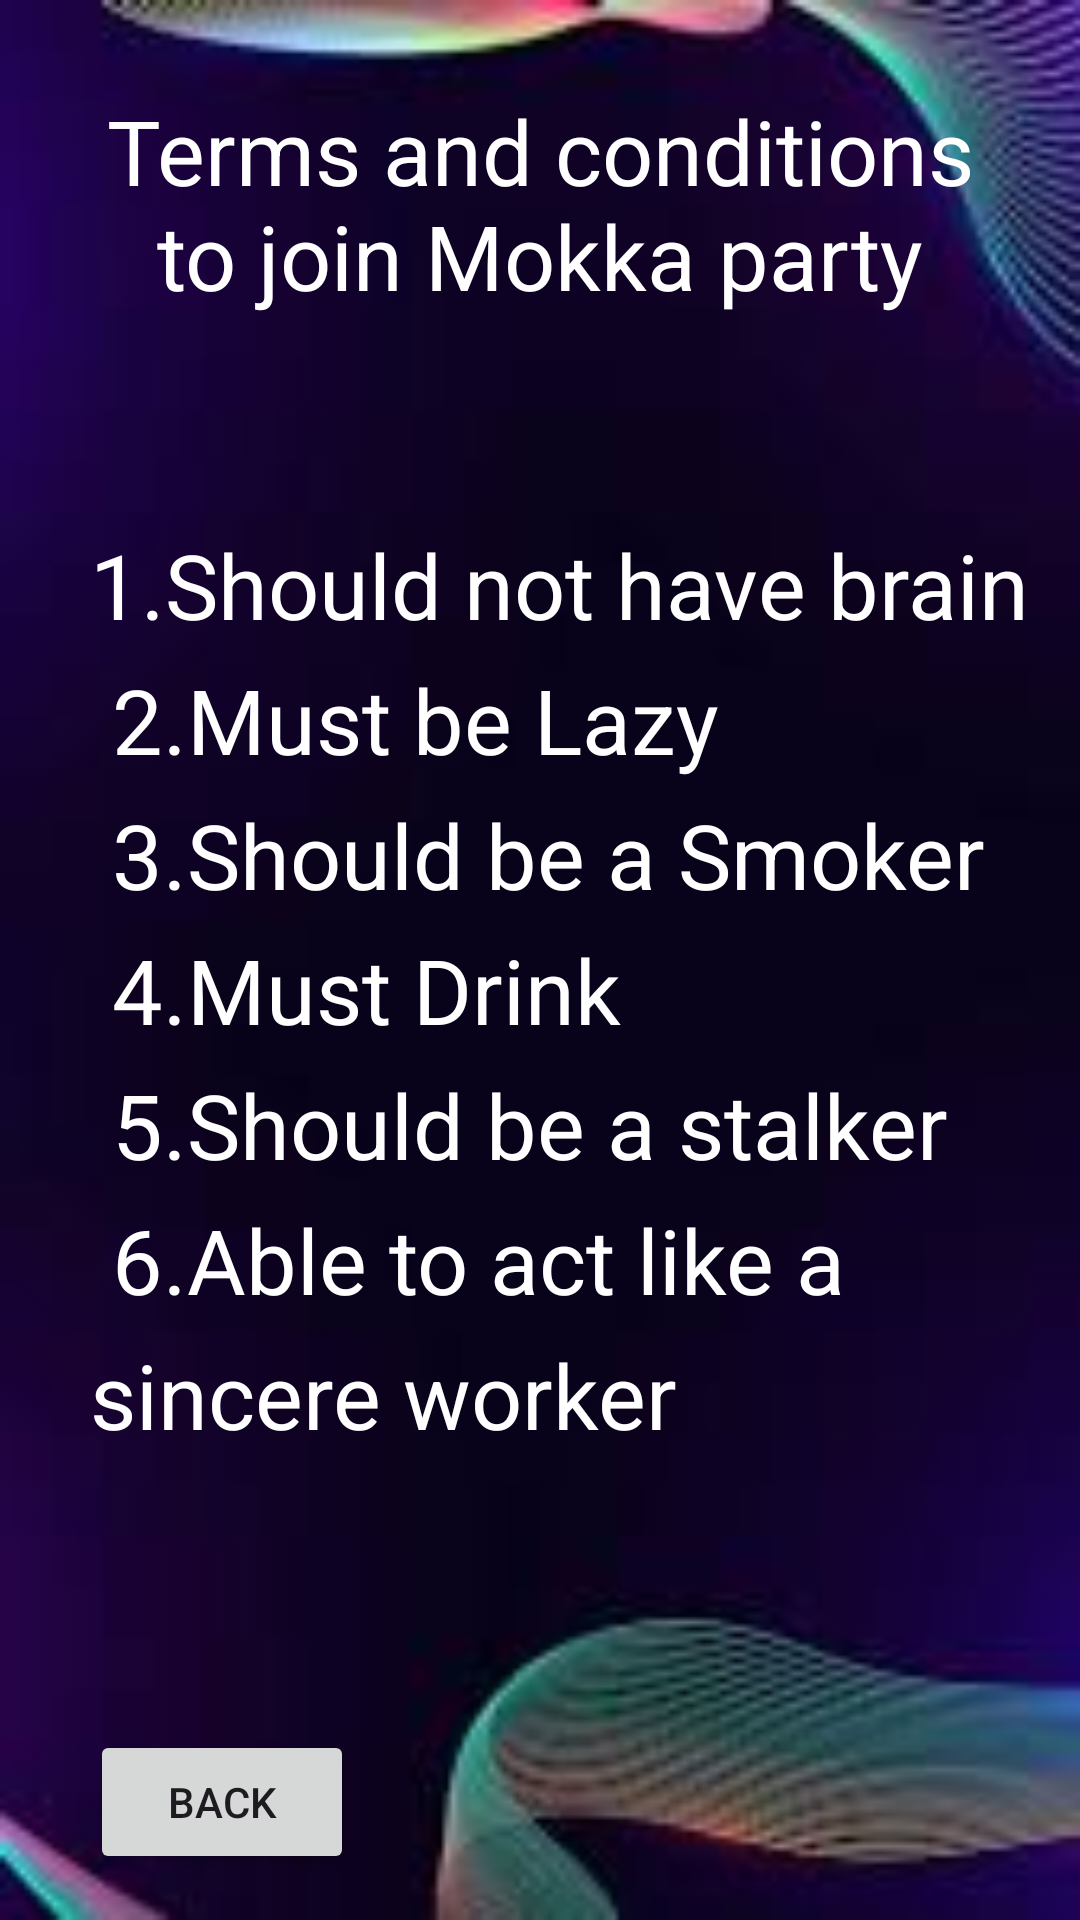

Produce the Android XML layout that renders to this screen, including the resource entries it uses.
<!-- AndroidManifest.xml: application theme Theme.My_Toast -->
<!-- res/layout/terms.xml -->
<?xml version="1.0" encoding="utf-8"?>
<RelativeLayout xmlns:android="http://schemas.android.com/apk/res/android"
    android:layout_width="match_parent"
    android:layout_height="match_parent"
    android:background="@drawable/and_back">


    <TextView
        android:layout_width="wrap_content"
        android:layout_height="wrap_content"
        android:text="@string/Title"
        android:textSize="30dp"
        android:layout_margin="30dp"
        android:id="@+id/title"
        android:textColor="@color/white"
        android:textAlignment="center"
        />
    <TextView
        android:layout_width="wrap_content"
        android:layout_height="wrap_content"
        android:text="@string/list"
        android:textSize="30dp"
        android:layout_alignBottom="@+id/title"
        android:layout_marginBottom="-380dp"
        android:layout_marginLeft="30dp"
        android:textColor="@color/white"
        android:lineSpacingExtra="10dp"
        android:id="@+id/list"
        />

    <Button
        android:layout_width="wrap_content"
        android:layout_height="wrap_content"
        android:layout_alignBottom="@+id/list"
        android:layout_marginBottom="-140dp"
        android:layout_marginLeft="30dp"
        android:text="BACK"
        android:id="@+id/back"
        android:onClick="OnclkBack"
        />





</RelativeLayout>
<!-- resources referenced by this layout -->
<resources>
  <!-- drawable and_back: jpg bitmap (drawable-nodpi, 3269 bytes) -->
  <string name="Title">Terms and conditions to join Mokka party</string>
  <string name="list">1.Should not have brain\n
                          2.Must be Lazy\n
                          3.Should be a Smoker\n
                          4.Must Drink\n
                          5.Should be a stalker\n
          6.Able to act like a sincere worker
      </string>
  <style name="Theme.My_Toast" parent="Base.Theme.My_Toast" />
  <style name="Base.Theme.My_Toast" parent="Theme.Material3.DayNight.NoActionBar">
          
          
      </style>
  <!-- not gathered from this repository: default colours our renderer supplied (Android Studio template values) -->
  <color name="white">#FFFFFFFF</color>
</resources>
